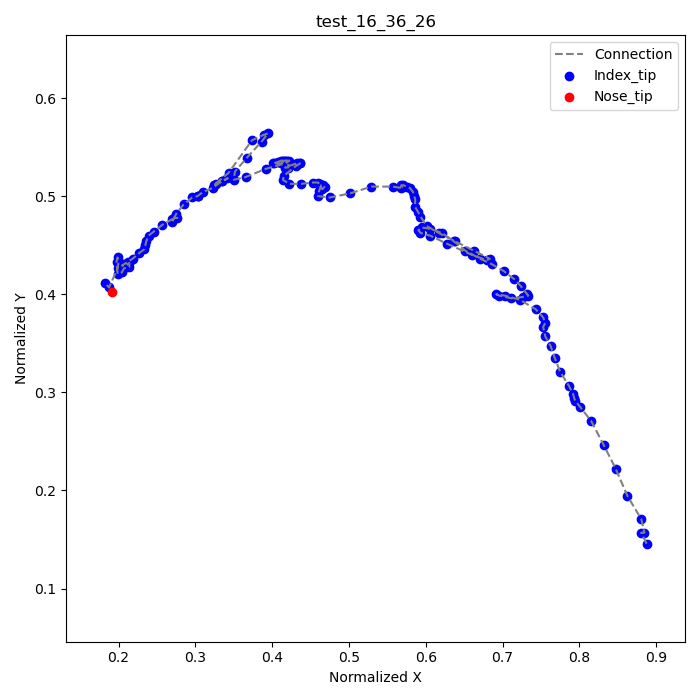

The table this chart was drawn from, first rows:
frame, index_tip_x, index_tip_y, nose_tip_x, nose_tip_y
1, 0.8875, 0.1458, 0.1917, 0.4028
2, 0.8806, 0.1569, , 
3, 0.8847, 0.1569, , 
4, 0.8806, 0.1708, , 
5, 0.8625, 0.1944, , 
6, 0.8472, 0.2222, , 
7, 0.8319, 0.2458, , 
8, 0.8153, 0.2708, , 
9, 0.8014, 0.2847, , 
10, 0.7944, 0.2917, , 
11, 0.7931, 0.2944, , 
12, 0.7917, 0.2986, , 
13, 0.7861, 0.3069, , 
14, 0.775, 0.3208, , 
15, 0.7681, 0.3347, , 
16, 0.7625, 0.3472, , 
17, 0.7556, 0.3569, , 
18, 0.7528, 0.3667, , 
19, 0.7556, 0.3708, , 
20, 0.7528, 0.3764, , 
21, 0.7431, 0.3847, , 
22, 0.7222, 0.3944, , 
23, 0.7028, 0.3986, , 
24, 0.6917, 0.4, , 
25, 0.6958, 0.3986, , 
26, 0.7111, 0.3958, , 
27, 0.7264, 0.3972, , 
28, 0.7333, 0.3986, , 
29, 0.7319, 0.4, , 
30, 0.7236, 0.4083, , 
31, 0.7153, 0.4153, , 
32, 0.7014, 0.4236, , 
33, 0.6861, 0.4306, , 
34, 0.6708, 0.4361, , 
35, 0.6514, 0.4444, , 
36, 0.6361, 0.4542, , 
37, 0.6208, 0.4625, , 
38, 0.6056, 0.4667, , 
39, 0.5944, 0.4681, , 
40, 0.5903, 0.4653, , 
41, 0.5931, 0.4625, , 
42, 0.6056, 0.4597, , 
43, 0.6278, 0.4514, , 
44, 0.6597, 0.4403, , 
45, 0.6792, 0.4347, , 
46, 0.6833, 0.4361, , 
47, 0.6625, 0.4444, , 
48, 0.6375, 0.4542, , 
49, 0.6167, 0.4625, , 
50, 0.6014, 0.4694, , 
51, 0.5931, 0.4792, , 
52, 0.5903, 0.4833, , 
53, 0.5861, 0.4889, , 
54, 0.5861, 0.4972, , 
55, 0.5847, 0.5, , 
56, 0.5833, 0.5042, , 
57, 0.5792, 0.5083, , 
58, 0.575, 0.5097, , 
59, 0.5708, 0.5111, , 
60, 0.5681, 0.5111, , 
... 96 more rows
